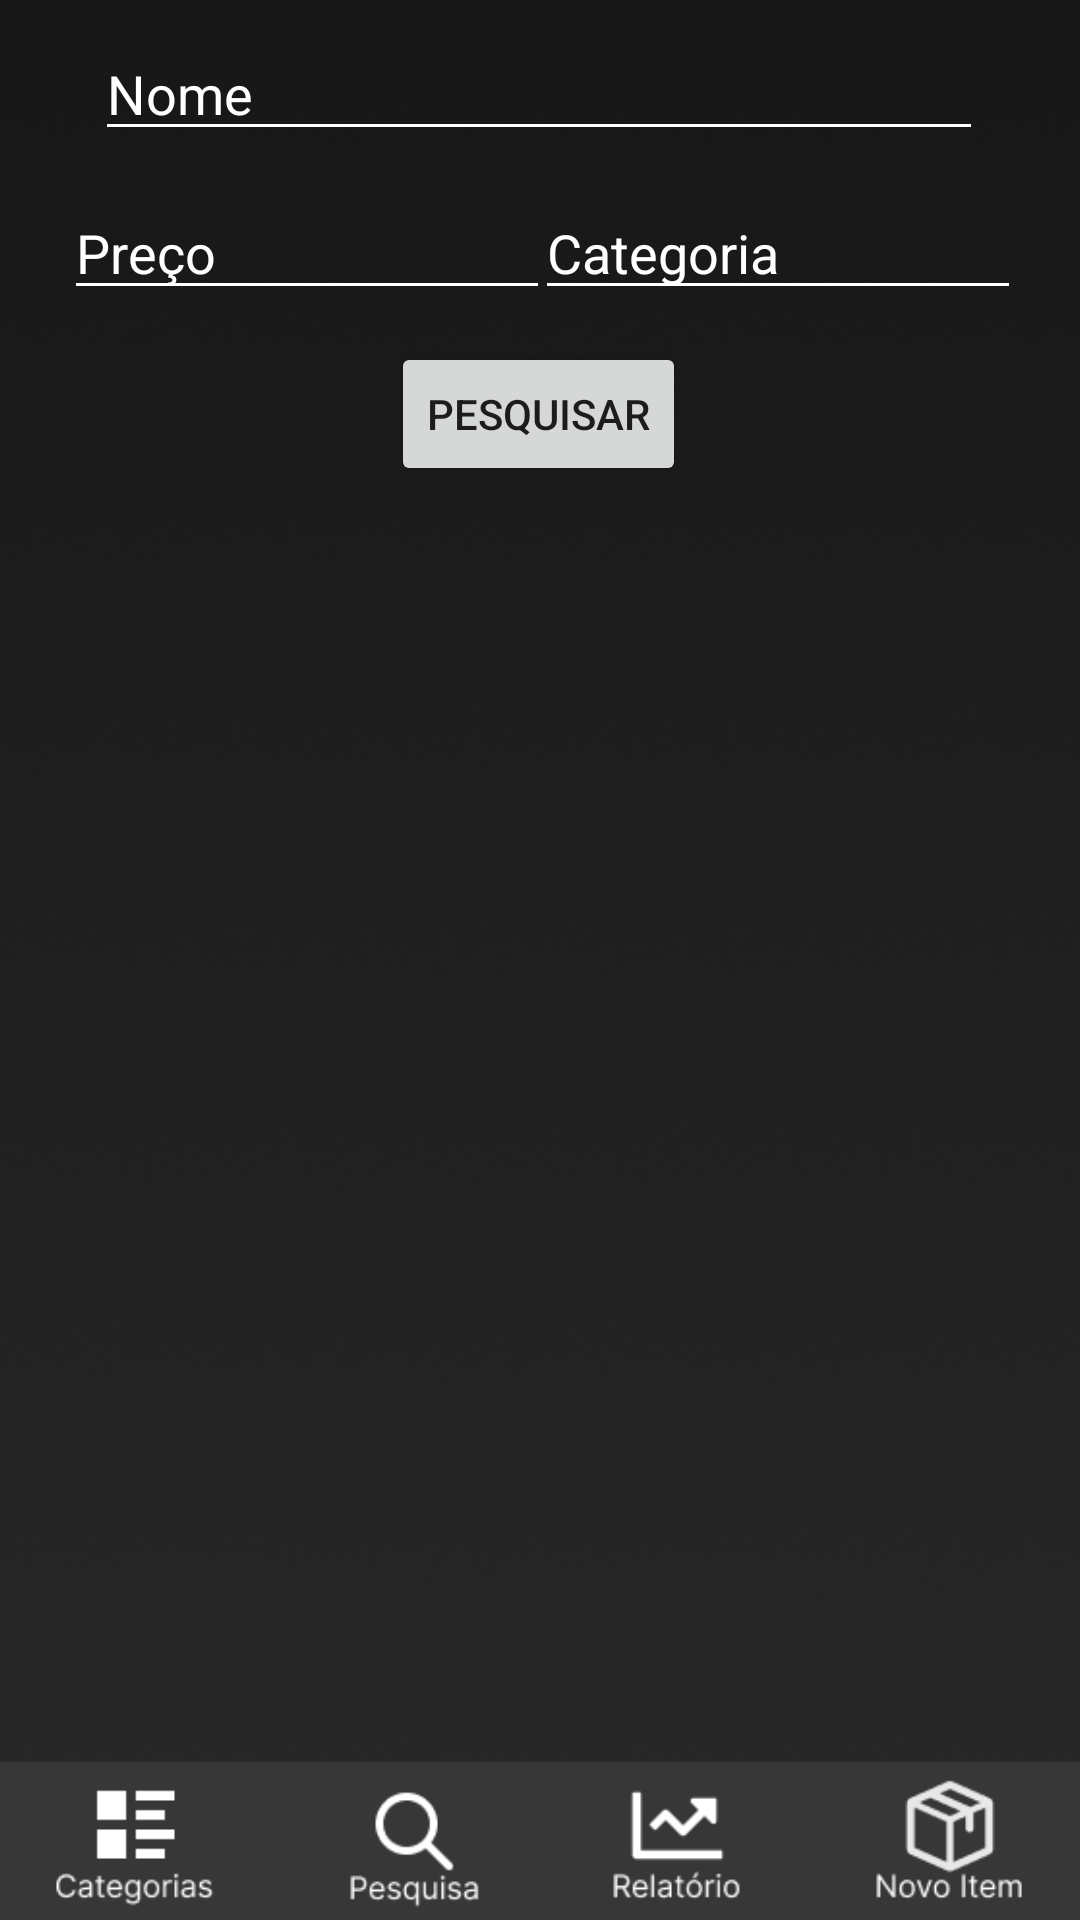

Write the Android layout XML for this screen, with the resource values it uses.
<!-- AndroidManifest.xml: application theme Theme.AulaRecycler -->
<!-- res/layout/activity_pesquisa.xml -->
<?xml version="1.0" encoding="utf-8"?>
<androidx.constraintlayout.widget.ConstraintLayout xmlns:android="http://schemas.android.com/apk/res/android"
    xmlns:app="http://schemas.android.com/apk/res-auto"
    xmlns:tools="http://schemas.android.com/tools"
    android:id="@+id/lupa"
    android:layout_width="match_parent"
    android:layout_height="match_parent"
    tools:context=".MainActivity">

    <ImageView
        android:id="@+id/imageView15"
        android:layout_width="740dp"
        android:layout_height="849dp"
        app:layout_constraintBottom_toBottomOf="parent"
        app:layout_constraintEnd_toEndOf="parent"
        app:layout_constraintHorizontal_bias="0.501"
        app:layout_constraintStart_toStartOf="parent"
        app:layout_constraintTop_toTopOf="parent"
        app:layout_constraintVertical_bias="0.983"
        app:srcCompat="@drawable/android_large___3" />

    <androidx.appcompat.widget.AppCompatButton
        android:id="@+id/relat2"
        android:layout_width="41dp"
        android:layout_height="52dp"
        android:background="@drawable/botoes"
        app:iconTint="#00FFFFFF"
        app:layout_constraintBottom_toBottomOf="parent"
        app:layout_constraintEnd_toEndOf="@+id/imageView15"
        app:layout_constraintHorizontal_bias="0.42"
        app:layout_constraintStart_toStartOf="parent"
        app:layout_constraintTop_toTopOf="parent"
        app:layout_constraintVertical_bias="0.98" />

    <androidx.appcompat.widget.AppCompatButton
        android:id="@+id/pesquisa2"
        android:layout_width="41dp"
        android:layout_height="54dp"
        android:background="@drawable/botoes"
        app:iconTint="#00FFFFFF"
        app:layout_constraintBottom_toBottomOf="parent"
        app:layout_constraintEnd_toEndOf="@+id/imageView15"
        app:layout_constraintHorizontal_bias="0.25"
        app:layout_constraintStart_toStartOf="parent"
        app:layout_constraintTop_toTopOf="parent"
        app:layout_constraintVertical_bias="0.98" />

    <androidx.recyclerview.widget.RecyclerView
        android:id="@+id/rv"
        android:layout_width="0dp"
        android:layout_height="wrap_content"
        android:layout_marginTop="150dp"
        app:layout_constraintBottom_toBottomOf="parent"
        app:layout_constraintEnd_toEndOf="parent"
        app:layout_constraintHorizontal_bias="0.0"
        app:layout_constraintStart_toStartOf="parent"
        app:layout_constraintTop_toTopOf="parent"
        app:layout_constraintVertical_bias="0.089" />

    <androidx.appcompat.widget.AppCompatButton
        android:id="@+id/categ2"
        android:layout_width="42dp"
        android:layout_height="52dp"
        android:background="@drawable/botoes"
        app:iconTint="#00FFFFFF"
        app:layout_constraintBottom_toBottomOf="parent"
        app:layout_constraintEnd_toEndOf="@+id/imageView15"
        app:layout_constraintHorizontal_bias="0.078"
        app:layout_constraintStart_toStartOf="parent"
        app:layout_constraintTop_toTopOf="parent"
        app:layout_constraintVertical_bias="0.98" />

    <androidx.appcompat.widget.AppCompatButton
        android:id="@+id/novo2"
        android:layout_width="41dp"
        android:layout_height="51dp"
        android:layout_marginStart="320dp"
        android:layout_marginEnd="214dp"
        android:background="@drawable/botoes"
        app:iconTint="#00FFFFFF"
        app:layout_constraintBottom_toBottomOf="parent"
        app:layout_constraintEnd_toEndOf="@+id/imageView15"
        app:layout_constraintHorizontal_bias="1.0"
        app:layout_constraintStart_toStartOf="parent"
        app:layout_constraintTop_toTopOf="parent"
        app:layout_constraintVertical_bias="0.98" />

    <EditText
        android:id="@+id/Nome"
        android:layout_width="296dp"
        android:layout_height="37dp"
        android:backgroundTint="#FFFFFF"
        android:ems="10"
        android:hint="Nome"
        android:inputType="textPersonName"
        android:textColor="#FFFFFF"
        android:textColorHint="#FFFFFF"
        app:layout_constraintBottom_toBottomOf="@+id/imageView15"
        app:layout_constraintEnd_toEndOf="parent"
        app:layout_constraintHorizontal_bias="0.495"
        app:layout_constraintStart_toStartOf="parent"
        app:layout_constraintTop_toTopOf="parent"
        app:layout_constraintVertical_bias="0.022" />

    <EditText
        android:id="@+id/Preco"
        android:layout_width="162dp"
        android:layout_height="41dp"
        android:layout_marginEnd="25dp"
        android:backgroundTint="#FFFFFF"
        android:ems="10"
        android:hint="Preço"
        android:inputType="number"
        android:textColor="#FFFFFF"
        android:textColorHint="#FFFFFF"
        app:layout_constraintBottom_toBottomOf="parent"
        app:layout_constraintEnd_toEndOf="parent"
        app:layout_constraintHorizontal_bias="0.124"
        app:layout_constraintStart_toStartOf="parent"
        app:layout_constraintTop_toBottomOf="@+id/Nome"
        app:layout_constraintVertical_bias="0.022" />

    <EditText
        android:id="@+id/categoria"
        android:layout_width="162dp"
        android:layout_height="41dp"
        android:layout_marginStart="5dp"
        android:layout_marginEnd="30dp"
        android:backgroundTint="#FFFFFF"
        android:ems="10"
        android:hint="Categoria"
        android:inputType="textPersonName"
        android:textColor="#FFFFFF"
        android:textColorHint="#FFFFFF"
        app:layout_constraintBottom_toBottomOf="@+id/imageView15"
        app:layout_constraintEnd_toEndOf="parent"
        app:layout_constraintStart_toEndOf="@+id/Preco"
        app:layout_constraintTop_toBottomOf="@+id/Nome"
        app:layout_constraintVertical_bias="0.022" />

    <Button
        android:id="@+id/pesquisar"
        android:layout_width="wrap_content"
        android:layout_height="wrap_content"
        android:text="Pesquisar"
        app:layout_constraintBottom_toBottomOf="parent"
        app:layout_constraintEnd_toEndOf="parent"
        app:layout_constraintHorizontal_bias="0.498"
        app:layout_constraintStart_toStartOf="parent"
        app:layout_constraintTop_toBottomOf="@+id/categoria"
        app:layout_constraintVertical_bias="0.022" />

</androidx.constraintlayout.widget.ConstraintLayout>
<!-- resources referenced by this layout -->
<resources>
  <!-- drawable android_large___3: png bitmap (drawable, 205140 bytes) -->
  <style name="Theme.AulaRecycler" parent="Theme.MaterialComponents.DayNight.DarkActionBar">
          
          <item name="colorPrimary">@color/purple_500</item>
          <item name="colorPrimaryVariant">@color/purple_700</item>
          <item name="colorOnPrimary">@color/white</item>
          
          <item name="colorSecondary">@color/teal_200</item>
          <item name="colorSecondaryVariant">@color/teal_700</item>
          <item name="colorOnSecondary">@color/black</item>
          
          <item name="android:statusBarColor">?attr/colorPrimaryVariant</item>
          
      </style>
  <!-- not gathered from this repository: default colours our renderer supplied (Android Studio template values) -->
  <color name="purple_500">#FF6200EE</color>
  <color name="purple_700">#FF3700B3</color>
  <color name="teal_200">#FF03DAC5</color>
  <color name="teal_700">#FF018786</color>
  <color name="black">#FF000000</color>
  <color name="white">#FFFFFFFF</color>
</resources>
